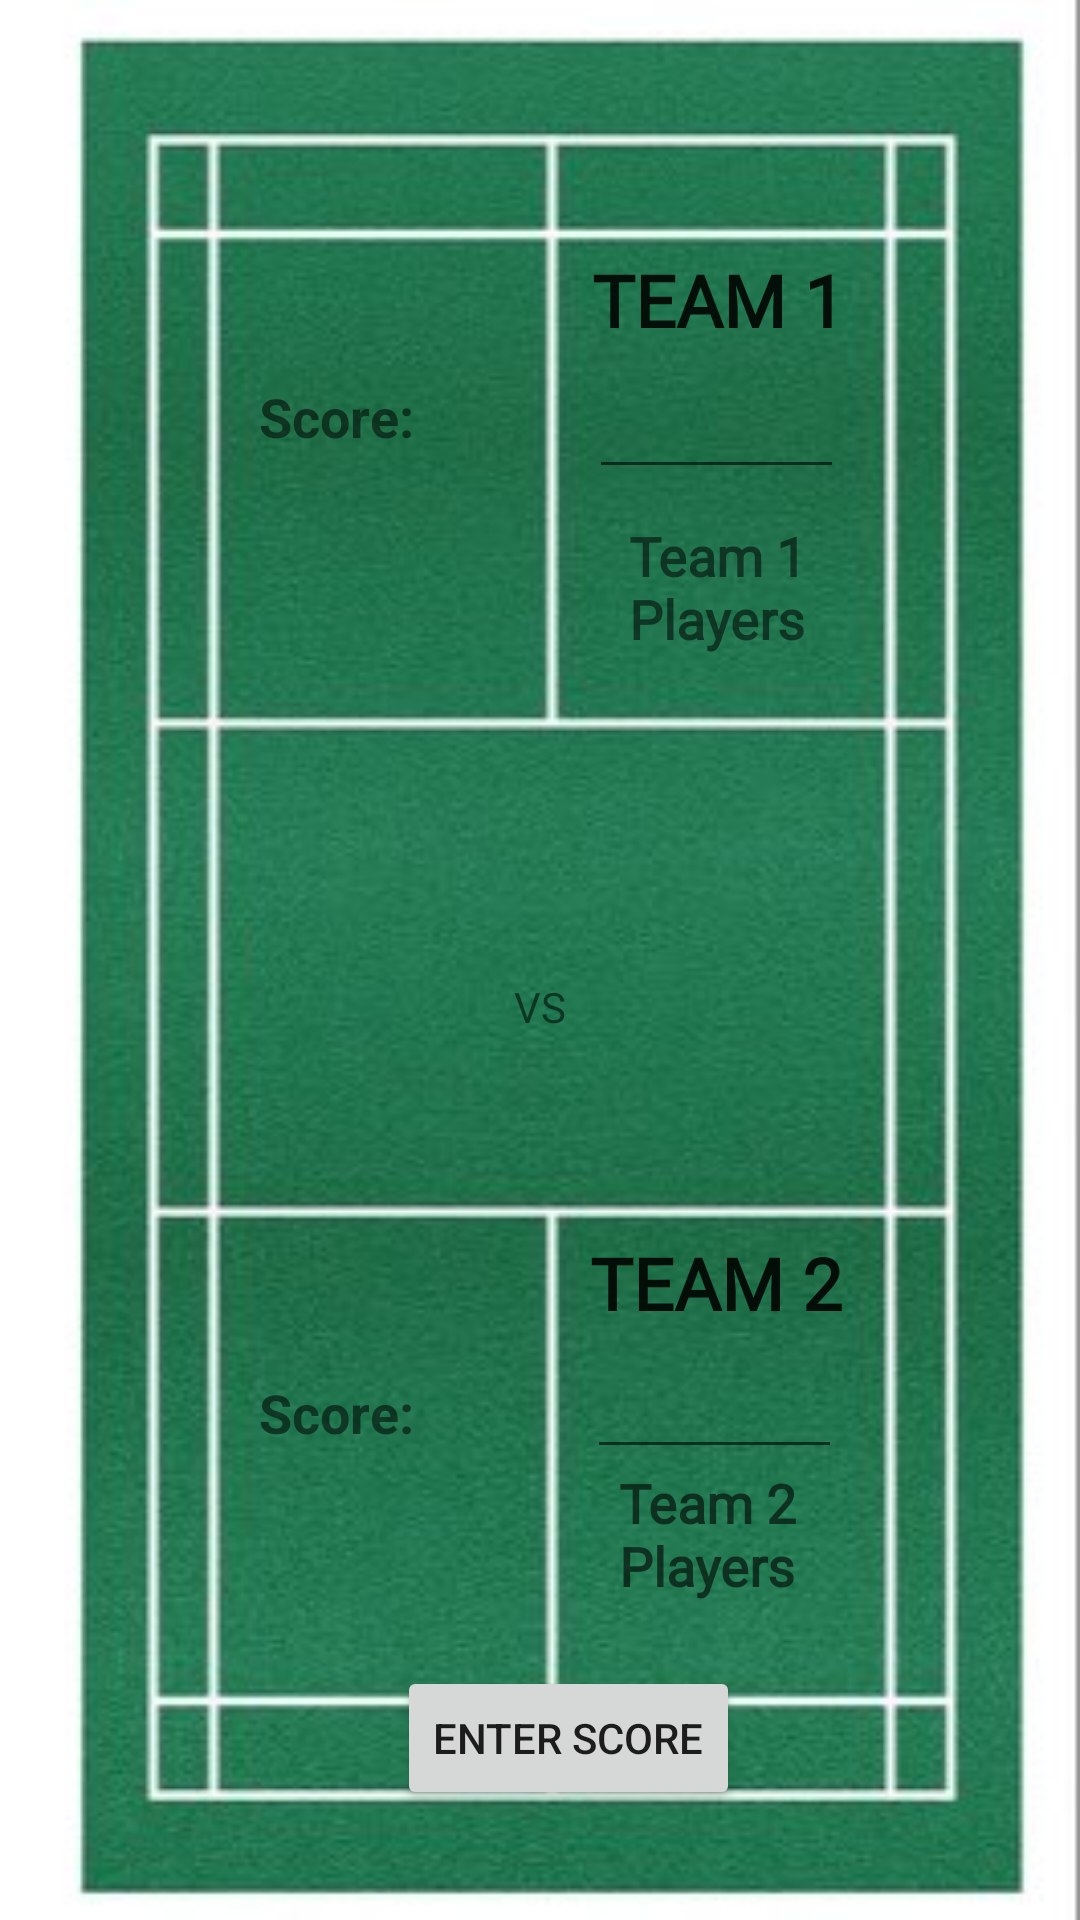

The Android layout XML behind this screen, and the referenced resources:
<!-- AndroidManifest.xml: application theme Theme.PlayerStorage -->
<!-- res/layout/activity_playermatch.xml -->
<?xml version="1.0" encoding="utf-8"?>
<androidx.constraintlayout.widget.ConstraintLayout xmlns:android="http://schemas.android.com/apk/res/android"
    xmlns:app="http://schemas.android.com/apk/res-auto"
    xmlns:tools="http://schemas.android.com/tools"
    android:layout_width="match_parent"
    android:layout_height="match_parent"
    android:background="@drawable/badminton">

    <EditText
        android:id="@+id/Team2Score"
        android:layout_width="85dp"
        android:layout_height="46dp"
        android:ems="10"
        android:fontFamily="@font/amiko"
        android:inputType="number"
        android:gravity="center"
        app:layout_constraintBottom_toBottomOf="parent"
        app:layout_constraintEnd_toEndOf="parent"
        app:layout_constraintHorizontal_bias="0.711"
        app:layout_constraintStart_toStartOf="parent"
        app:layout_constraintTop_toTopOf="parent"
        app:layout_constraintVertical_bias="0.747" />

    <TextView
        android:id="@+id/Team2Players"
        android:layout_width="112dp"
        android:layout_height="58dp"
        android:fontFamily="@font/amiko"
        android:gravity="center"
        android:text="Team 2 Players"
        android:textAppearance="@style/TextAppearance.AppCompat.Medium"
        android:textStyle="bold"
        app:layout_constraintBottom_toBottomOf="parent"
        app:layout_constraintEnd_toEndOf="parent"
        app:layout_constraintHorizontal_bias="0.725"
        app:layout_constraintStart_toStartOf="parent"
        app:layout_constraintTop_toTopOf="parent"
        app:layout_constraintVertical_bias="0.829" />

    <TextView
        android:id="@+id/Team1"
        android:layout_width="wrap_content"
        android:layout_height="wrap_content"
        android:fontFamily="@font/amiko"
        android:gravity="center"
        android:text="TEAM 2"
        android:textAppearance="@style/TextAppearance.AppCompat.Body1"
        android:textSize="24sp"
        android:textStyle="bold"
        app:layout_constraintBottom_toTopOf="@+id/Team2Score"
        app:layout_constraintEnd_toEndOf="parent"
        app:layout_constraintHorizontal_bias="0.712"
        app:layout_constraintStart_toStartOf="parent"
        app:layout_constraintTop_toTopOf="parent"
        app:layout_constraintVertical_bias="1.0" />

    <TextView
        android:id="@+id/textView"
        android:layout_width="wrap_content"
        android:layout_height="wrap_content"
        android:text="VS"
        app:layout_constraintBottom_toBottomOf="parent"
        app:layout_constraintEnd_toEndOf="parent"
        app:layout_constraintStart_toStartOf="parent"
        app:layout_constraintTop_toTopOf="parent"
        app:layout_constraintVertical_bias="0.525" />

    <EditText
        android:id="@+id/Team1Score"
        android:layout_width="85dp"
        android:layout_height="46dp"
        android:ems="10"
        android:inputType="number"
        android:gravity="center"
        app:layout_constraintBottom_toBottomOf="parent"
        app:layout_constraintEnd_toEndOf="parent"
        app:layout_constraintHorizontal_bias="0.714"
        app:layout_constraintStart_toStartOf="parent"
        app:layout_constraintTop_toTopOf="parent"
        app:layout_constraintVertical_bias="0.197" />

    <TextView
        android:id="@+id/Team0"
        android:layout_width="wrap_content"
        android:layout_height="wrap_content"
        android:fontFamily="@font/amiko"
        android:gravity="center"
        android:text="TEAM 1"
        android:textAppearance="@style/TextAppearance.AppCompat.Body1"
        android:textSize="24sp"
        android:textStyle="bold"
        app:layout_constraintBottom_toTopOf="@+id/Team1Score"
        app:layout_constraintEnd_toEndOf="parent"
        app:layout_constraintHorizontal_bias="0.715"
        app:layout_constraintStart_toStartOf="parent"
        app:layout_constraintTop_toTopOf="parent"
        app:layout_constraintVertical_bias="0.99" />

    <TextView
        android:id="@+id/Team1Players"
        android:layout_width="105dp"
        android:layout_height="51dp"
        android:fontFamily="@font/amiko"
        android:gravity="center"
        android:text="Team 1 Players"
        android:textSize="18sp"
        android:textStyle="bold"
        app:layout_constraintBottom_toBottomOf="parent"
        app:layout_constraintEnd_toEndOf="parent"
        app:layout_constraintHorizontal_bias="0.732"
        app:layout_constraintStart_toStartOf="parent"
        app:layout_constraintTop_toBottomOf="@+id/Team1Score"
        app:layout_constraintVertical_bias="0.017" />

    <TextView
        android:id="@+id/textView4"
        android:layout_width="wrap_content"
        android:layout_height="wrap_content"
        android:text="Score:"
        android:textSize="18sp"
        android:textStyle="bold"
        app:layout_constraintBottom_toBottomOf="parent"
        app:layout_constraintEnd_toStartOf="@+id/Team1Score"
        app:layout_constraintHorizontal_bias="0.596"
        app:layout_constraintStart_toStartOf="parent"
        app:layout_constraintTop_toTopOf="parent"
        app:layout_constraintVertical_bias="0.206" />

    <TextView
        android:id="@+id/textView2"
        android:layout_width="wrap_content"
        android:layout_height="wrap_content"
        android:text="Score:"
        android:textSize="18sp"
        android:textStyle="bold"
        app:layout_constraintBottom_toBottomOf="parent"
        app:layout_constraintEnd_toStartOf="@+id/Team2Score"
        app:layout_constraintHorizontal_bias="0.6"
        app:layout_constraintStart_toStartOf="parent"
        app:layout_constraintTop_toTopOf="parent"
        app:layout_constraintVertical_bias="0.745" />

    <Button
        android:id="@+id/enterScore"
        android:layout_width="wrap_content"
        android:layout_height="wrap_content"
        android:text="Enter Score"
        app:layout_constraintBottom_toBottomOf="parent"
        app:layout_constraintEnd_toEndOf="parent"
        app:layout_constraintHorizontal_bias="0.539"
        app:layout_constraintStart_toStartOf="parent"
        app:layout_constraintTop_toTopOf="parent"
        app:layout_constraintVertical_bias="0.938" />

</androidx.constraintlayout.widget.ConstraintLayout>
<!-- resources referenced by this layout -->
<resources>
  <!-- drawable badminton: jpg bitmap (drawable, 25971 bytes) -->
  <style name="Theme.PlayerStorage" parent="Theme.MaterialComponents.DayNight.NoActionBar">
          
          <item name="colorPrimary">@color/purple_500</item>
          <item name="colorPrimaryVariant">@color/purple_700</item>
          <item name="colorOnPrimary">@color/white</item>
          
          <item name="colorSecondary">@color/teal_200</item>
          <item name="colorSecondaryVariant">@color/teal_700</item>
          <item name="colorOnSecondary">@color/black</item>
          
          <item name="android:statusBarColor" tools:targetApi="l">?attr/colorPrimaryVariant</item>
          
      </style>
  <!-- not gathered from this repository: default colours our renderer supplied (Android Studio template values) -->
  <color name="purple_500">#FF6200EE</color>
  <color name="purple_700">#FF3700B3</color>
  <color name="teal_200">#FF03DAC5</color>
  <color name="teal_700">#FF018786</color>
  <color name="black">#FF000000</color>
  <color name="white">#FFFFFFFF</color>
</resources>
